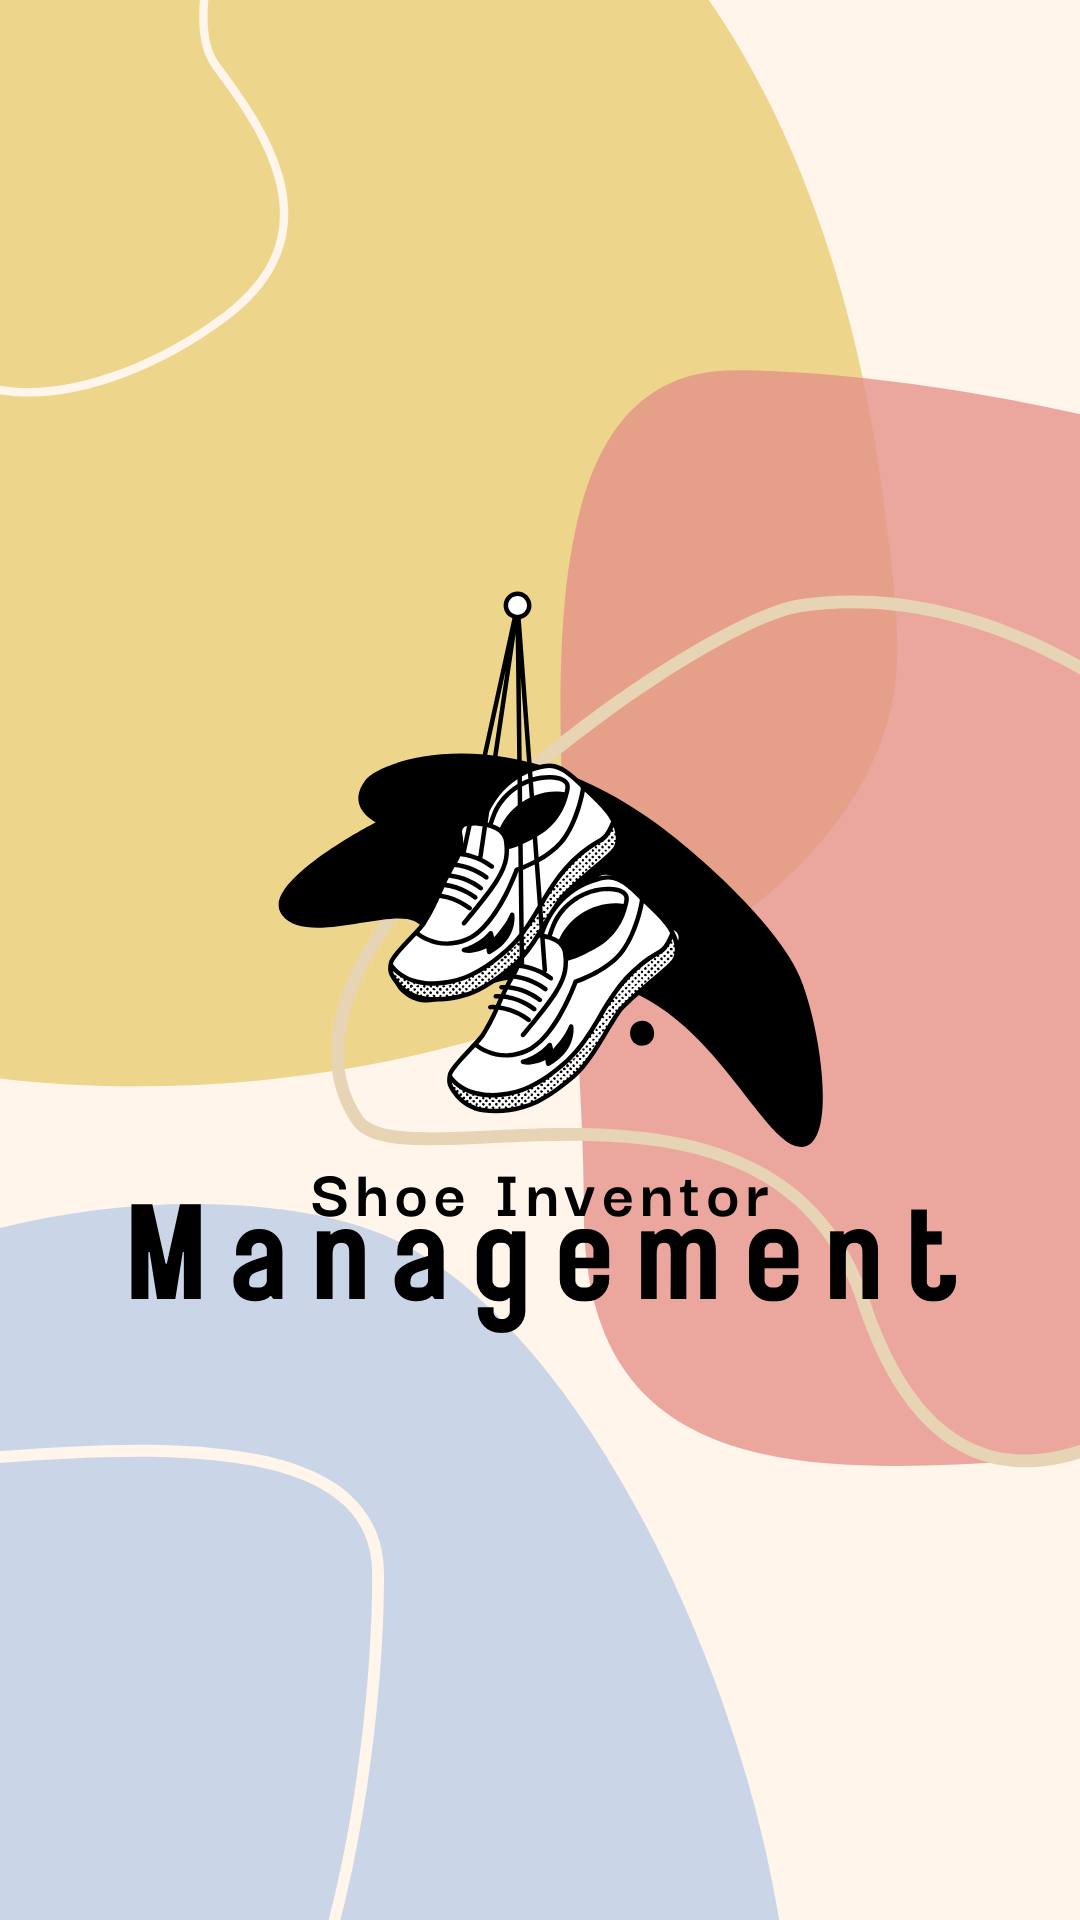

Android layout source for this screen:
<!-- AndroidManifest.xml: application theme Theme.ShoesManagement -->
<!-- res/layout/activity_splash_screen.xml -->
<?xml version="1.0" encoding="utf-8"?>
<RelativeLayout xmlns:android="http://schemas.android.com/apk/res/android"
    xmlns:app="http://schemas.android.com/apk/res-auto"
    xmlns:tools="http://schemas.android.com/tools"
    android:background="@drawable/splashscreen"
    android:layout_width="match_parent"
    android:layout_height="match_parent">


</RelativeLayout>
<!-- resources referenced by this layout -->
<resources>
  <!-- drawable splashscreen: png bitmap (drawable, 158174 bytes) -->
  <style name="Theme.ShoesManagement" parent="Base.Theme.ShoesManagement" />
  <style name="Base.Theme.ShoesManagement" parent="Theme.Material3.DayNight.NoActionBar">
          
          
      </style>
</resources>
